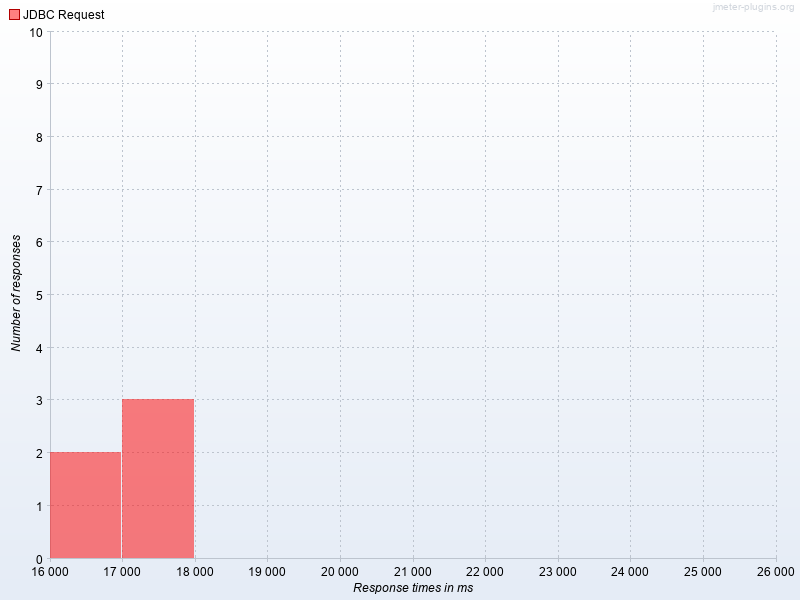

The file beside this chart, header and first rows:
Response times in ms, JDBC Request
16000, 2.0
17000, 3.0
